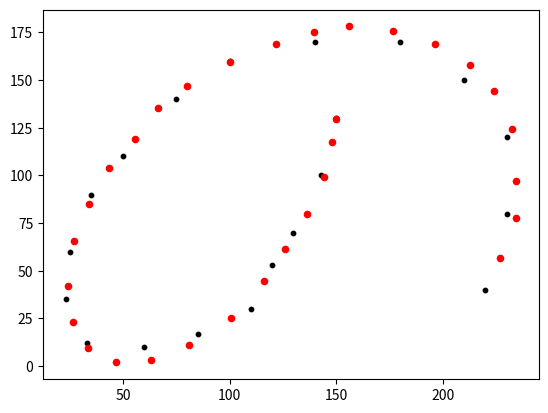

The matplotlib source for this figure:
# 点群データの扱い 
# AIノートの21/March/2021以降の考察に基づく
# 新たに、座標変換による類似度評価を新たなクラスとするもの。作成途上
# 2022Feb10 刷新してVer.6
# 2022Mar21 時系列点群の扱いを追加
# 2022Mar21 Closest の演算にnumpyを導入
from matplotlib import pylab as plt
import numpy as np
import math
import random
import copy
import time

#MAX_DIMENSION = 5
MAX_SCALE = 10000000000.0
MIN_SCALE = -10000000000.0

def create_dimensional_list(dimension, value):
    lis = []
    for n in range(dimension):
        lis.append(value)
    return lis

def cloud_centre(xs, dimension):
    # 点群の中心位置を評価する
    x_sum  = create_dimensional_list(dimension, 0.0)
    centre = create_dimensional_list(dimension, 0.0)
    for x in xs:
        for n in range(dimension):
            x_sum[n] += x[n]
    for n in range(dimension):
        centre[n] = x_sum[n]/max(1, len(xs))  # 点群の中心位置
    return centre

# 平行移動した点群のxsリストのみ返す 2022Feb7追加
def shift_cloud(dimension, xs, shift):
    new_xs = []
    for x_org in xs:
        new_x = create_dimensional_list(dimension, 0.0)
        for n in range(dimension):
            new_x[n] = x_org[n] + shift[n]
        new_xs.append(new_x)
    return new_xs

# point_F クラスを定義
# 単独の点のデータフォーマット
# 30/April/2021 の定義に従う
# 5次元空間まで扱う → 見直して、無制限に
# face は「顔の向いてる方向」のベクトル
# 見直し → # ポイントクラウド（点群）は、単に点のリスト
# 見直し → # 並べ替えや再グループ化を自由に行うためには、クラウドは単にリストの方が良い
# 見直し 自由に使えるフラグを廃止し、Cloudに移した 2021Oct21
class Point_F:
    def __init__(self, dimension, time_now=False):
        if time_now==False:
            time_now=time.time()
        self.dim = dimension    # 次元。デフォルトは3次元。現状、使ってない（点群に対して付与している）
        self.ID = 0             # デフォルトのゼロは「ＩＤ無し」を意味する。
        self.x     = create_dimensional_list(dimension, 0.0) # 座標。[[x,y,z..],[x,y,z,..],[x,y,z,..],..] の形
        self.v     = create_dimensional_list(dimension, 0.0) # 速度
        self.face1 = create_dimensional_list(dimension, 0.0) # 方向
        self.strength = 0.0    # 強度
        self.radius   = 0.0    # テリトリーとも言う、半径のこと
        self.face1_radius = 0.0    
        # face1_radius は、face方向の半径を言う。radius より大きい値なら、face方向を向いた細長い物体、小さい値ならface方向を向いた平べったい物体
        self.direction = True    # 方向の有無。異方性はあっても方向はない場合があるので、このフラグは必要 
        self.group_ID = 0    # 属するグループのID
        self.time_stamp = time_now   # 新設2022Mar21
        self.attribute = [] #2022Apr8 新設。属性情報等汎用に使える

############################################
# 点群のクラス。名称とコード上の位置変更。
# 仕様変更し、単純に点の座標リストと、Point_Fのリストのどちらも受け入れる。
# つまり、少数点群にも多数点群にも対応できる
# points は、 Point_F のリスト
# xs は、[[x,y,z..],[x,y,z,..],[x,y,z,..],..] の形
# 両方が入力されちゃったら、pointsが優先されるので注意
# ミュータブルな変数はデフォルトにできないので、xs, points の値が無い場合は [] を入力する事が必要なので注意
# 2022Feb10 dist_mean が2乗平均だったのを変更し、sqrtするように変更。
class PointCloud:
    def renew_cloud(self): # 新設 2022Feb10
        self.len = len(self.xs)   # 点の数
        self.centre = create_dimensional_list(self.dim, 0.0)
        self.vector_cloud = []  # points_line_sort() を実施して書き込まれる。点間相対位置ベクトル。点群より一つ数が減るので別のリストとする。別ルーチンで書き込まれる
        self.distance = []      # 点間相対距離。点群より一つ数が減るので別のリストとする。別ルーチンで上記vector_cloudと共に書き込まれる
        self.dist_mean = 0.0    # 上記点間相対距離の平均値。一筆書きにソートしないと評価できないので、上記別ルーチンで書き込まれる
        # 点群の中心位置を評価する
        self.centre = cloud_centre(self.xs, self.dim)
        #x_sum = create_dimensional_list(dimension, 0.0)
        #for x in self.xs:
        #    for n in range(dimension):
        #        x_sum[n] += x[n]
        #for n in range(dimension):
        #    self.centre[n] = x_sum[n]/self.len  # 点群の中心位置
        # 点群の大雑把な大きさと、中心から最も遠い点を特定する
        max_radius = 0.0
        radius_total = 0.0
        far_most_num = 0    # 点の数が１個だった場合は必要
        for num in range(self.len):
            radius = 0.0
            for n in range(self.dim):
                radius += (self.xs[num][n]-self.centre[n])**2
            radius_total += radius
            if radius > max_radius:
                far_most_num = num
                max_radius = radius
        self.far_most_num = far_most_num    # 中心から最も遠い点の番号
        self.cloud_radius = radius_total/max(1,self.len)   # 点群の大雑把な半径

    def __init__(self, dimension, xs, points):
        self.ID = 0 # デフォルトのゼロは「ＩＤ無し」を意味する。
        self.points = points  # 点群本体（Point_Fのリスト）
        if points==[]:
            self.xs = xs
        else:
            self.xs = []
            for point in points:
                self.xs.append(point.x) # xsは必ず入ってる
        self.dim = dimension    # 次元
        # ここから仮入力
        self.len = 0 #len(self.xs)   # 点の数
        #self.centre = create_dimensional_list(dimension, 0.0)
        self.vector_cloud = []  # points_line_sort() を実施して書き込まれる。点間相対位置ベクトル。点群より一つ数が減るので別のリストとする。別ルーチンで書き込まれる
        self.distance = []      # 点間相対距離。点群より一つ数が減るので別のリストとする。別ルーチンで上記vector_cloudと共に書き込まれる
        self.dist_mean = 0.0    # 上記点間相対距離の平均値。一筆書きにソートしないと評価できないので、上記別ルーチンpoints_line_sortで書き込まれる
        self.centre = []#cloud_centre(self.xs, dimension)
        #max_radius = 0.0
        #radius_total = 0.0
        #far_most_num = 0    # 点の数が１個だった場合は必要
        #for num in range(self.len):
        #    radius = 0.0
        #    for n in range(dimension):
        #        radius += (self.xs[num][n]-self.centre[n])**2
        #    radius_total += radius
        #    if radius > max_radius:
        #        far_most_num = num
        #        max_radius = radius
        self.far_most_num = 0 #far_most_num    # 中心から最も遠い点の番号
        self.cloud_radius = 0.0 #radius_total/max(1,self.len)   # 点群の大雑把な半径
        self.flag1 = create_dimensional_list(self.len, False)  # 自由に使えるフラグ
        self.flag2 = create_dimensional_list(self.len, False)  # 自由に使えるフラグ
        self.times = []     # 新設2022Mar21
        self.renew_cloud()


    # 中心位置や中心から最も遠い点を評価
    # 点群生成時に既に評価しているが、点群を分割・合成した際に再評価するためにある
    def centre_and_far_most(self):
        # 点群の中心位置を評価する
        self.centre = cloud_centre(self.xs, self.dim)
        #x_sum = create_dimensional_list(self.dim, 0.0)
        #for x in self.xs:
        #    for n in range(self.dim):
        #        x_sum[n] += x[n]
        #for n in range(self.dim):
        #    self.centre[n] = x_sum[n]/self.len  # 点群の中心位置
        
        # 点群の大雑把な大きさと、中心から最も遠い点を特定する
        max_radius = 0.0
        radius_total = 0.0
        far_most_num = 0    # 点の数が１個だった場合は必要
        #print('xs', self.xs)
        #print('len', self.len)
        for num in range(self.len):
            radius = 0.0
            for n in range(self.dim):
                radius += (self.xs[num][n]-self.centre[n])**2
                #print(num)
            radius_total += radius
            if radius > max_radius:
                far_most_num = num
                max_radius = radius
        self.far_most_num = far_most_num    # 中心から最も遠い点の番号
        self.cloud_radius = radius_total/self.len   # 点群の大雑把な半径

    def resetflags(self):
        self.flag1 = create_dimensional_list(self.len, False)
        self.flag2 = create_dimensional_list(self.len, False)

    # 点群を、近い順に並べ替えて一筆書きにする
    # 8/Jul/2021 のノート参照
    def points_line_sort(self):
        self.vector_cloud = []  # ベクトル群はリセットする
        self.distance = []  # 距離群もリセットする
        # 点群が空だった場合に備えて改装 2022Feb7
        new_xs=[]
        new_points=[]
        if len(self.times)==len(self.xs):
            times_list = True
        else:
            times_list = False
        new_times = []  # 2021Mar21 追加
        if self.points != []:
            new_points = [self.points[self.far_most_num]]
        new_xs = [self.xs[self.far_most_num]]   # 並べ直した点群の１番目は、最も中央から遠い点
        if times_list:
            new_times = [self.times[self.far_most_num]]    # 2021Mar21 追加
        # 点群が空だった場合に備えて改装 end 2022Feb7
        vector = create_dimensional_list(self.dim, 0.0)
        dist_total = 0.0
        self.resetflags()
        i = self.far_most_num   # 最も中央から遠い点から始める
        # 一番目は既にリストに入れているので、len-1 回まわす
        for dummy in range(self.len-1): # range()はゼロから始まり、end値の一つ前でまで出す。リストもゼロ番から始まる
            closest_dist = MAX_SCALE
            for j in range(self.len): # クラウド内をスキャン 
                if i != j and self.flag1[j]==0:
                    dist = 0.0
                    vector_correction = 0.0
                    vector_corr_abs = 0.0
                    for n in range(self.dim):
                        vector[n] = self.xs[j][n]-self.xs[i][n]
                        dist += vector[n]**2
                        if self.dist_mean > 0.0 and i != self.far_most_num:
                            vector_correction += self.vector_cloud[-1][n]*vector[n]
                            vector_corr_abs += self.vector_cloud[-1][n]**2
                    if self.dist_mean > 0.0 and i != self.far_most_num:
                        dist_corrected = dist*(1.0 - vector_correction/vector_corr_abs*self.dist_mean/max(dist, self.dist_mean))
                    else :
                        dist_corrected = dist  # 既にソートができている場合、ベクトルに基づく補正を行う
                        # ベクトルに基づく補正とは、前回までの点間ベクトルの方向にある点の方を近いと判定すること
                    if dist_corrected < closest_dist: # 近ければ更新
                        closest_dist = dist
                        j_near = j
            self.vector_cloud.append(vector)
            self.distance.append(closest_dist)
            dist_total += closest_dist
            if self.points != []:
                new_points.append(self.points[j_near])
            new_xs.append(self.xs[j_near])
            if times_list:
                new_times.append(self.times[j_near])    # 2021Mar21 追加
            self.flag1[i] = 1
            self.flag1[j_near] = 1
            i = j_near
        #new_points.append(self.points[j_near])    # 一番最後の点
        self.points = new_points # ソートした点群に置き換え
        self.xs = new_xs  # ソートした点群に置き換え
        if times_list:
            self.times = new_times  # 2021Mar21 追加
        self.far_most_num = 0   # 最も遠い点は１番目になる
        self.dist_mean = math.sqrt(dist_total)/max(1,self.len) # 点群が空だった場合に備えてmax 2022Feb7 # sqrtに変更 2022Feb10


    # 点群列の切れ目を認識して分割する
    # 上記point_line_sort関数で一筆書き化とベクトル群が得られている事が条件
    def cloud_division(self, far_dist=0):
        if far_dist == 0:
            far_dist = self.dist_mean + 0.150*np.std(self.distance)    # 「遠い」とする判定基準。点間距離の平均値＋距離分布の３σ
        #print(self.dist_mean)
        #print(np.std(self.distance))
        edges = []
        iterate = 0
        for dist in self.distance:
            #print(dist)
            #print(iterate)
            if dist > far_dist: # 遠く離れてる所があれば、切れ目と認識
                self.flag2 = 1
                edges.append(iterate)
            iterate += 1
        new_clouds = []
        prev = 0
        #print('xs_all', self.xs)
        #print('edges', edges)
        #print('len', len(self.points))
        if len(self.times)==len(self.xs):
            times_list = True
        else:
            times_list = False
        for edge in edges:  # 点群を分割する
            #print('edge', edge)
            #print('prev', prev)
            new_cloud = copy.copy(self) # パラメータ類を継承するために先ず複製
            if self.points != []:
                new_cloud.points = self.points[prev:edge+1]
            else:
                new_cloud.points = []
            new_cloud.xs = self.xs[prev:edge+1]
            if times_list:
                new_cloud.times = self.times[prev:edge+1]
            new_cloud.vector_cloud = self.vector_cloud[prev:edge]
            new_cloud.distance = self.distance[prev:edge]
            new_cloud.len = edge + 1 - prev
            new_cloud.centre_and_far_most() # 中心位置などを再評価 print
            new_clouds.append(new_cloud)    # 分割した点群を点群のリストとして納める
            prev = edge+1
        #print('div end')
        if edges:   # 分割した最後の部分
            new_cloud = copy.copy(self) # パラメータ類を継承するために先ず複製
            if self.points != []:
                new_cloud.points = self.points[prev:]
            else:
                new_cloud.points = []
            new_cloud.xs = self.xs[prev:]
            if times_list:
                new_cloud.times = self.times[prev:]
            new_cloud.vector_cloud = self.vector_cloud[prev:]
            new_cloud.distance = self.distance[prev:]
            new_cloud.len = self.len - prev
            new_cloud.centre_and_far_most() # 中心位置などを再評価
            new_clouds.append(new_cloud)
        if new_clouds==[]:
            return [self]       # 分割が無ければそのまんま
        else:
            return new_clouds   # 分割した点群のリストを返す。


##################################################################################################
######### Closest class ##########################################################################
# 点群のサイズを評価して返すローカル関数
# 各座標の最大最小、中心値、大きさ（最大最小の差）
# xs 点群(座標のリスト)[[x,y,z..],[x,y,z,..],[x,y,z,..],..] の形
def cloudSize(xs, dimension):
    max_x = create_dimensional_list(dimension, MIN_SCALE)
    min_x = create_dimensional_list(dimension, MAX_SCALE)
    centre = []
    scale = []
    for n in range(dimension):
        for x in xs:
            max_x[n] = max(max_x[n], x[n])
            min_x[n] = min(min_x[n], x[n])
        centre.append( (max_x[n] + min_x[n])/2)
        scale.append( max_x[n] - min_x[n])
    size = {"max": max_x, "min": min_x, "centre": centre, "scale": scale}
    return(size)

# 点群2つの一致度探索パラメータを納めたクラスを定義する
# xs 点群(座標のリスト)[[x,y,z..],[x,y,z,..],[x,y,z,..],..] の形
# ref 比較対象の点群(座標のリスト)[[x,y,z..],[x,y,z,..],[x,y,z,..],..] の形
# sift, magnify, rotation 入力された点群を変換するパラメータ。refに一致させることを目指す
# points の使用はやめ
# 完全一致の場合と、点群が1つの点しか無かった場合の対応中 2022Feb7
# さらに、全ての点が同じ位置にある場合の対応が必要
class Closest:
    def __init__(self, dimension, xs, ref ):
        self.xs = xs    # 点座標のリスト
        self.ref = ref  # 点座表のリストで、動かない参照点
        if len(xs) > 1 and len(ref) > 1:
            self.size_cloud = cloudSize(xs,  dimension)
            self.size_ref   = cloudSize(ref, dimension)
            sift = []
            magnify = []
            rotation = []
            scale_cloud = 0.0
            scale_ref = 0.0
            for n in range(dimension):
                scale_cloud += self.size_cloud["scale"][n]
                scale_ref += self.size_ref["scale"][n]
            if scale_cloud==0.0:
                scale_fact = 1.
            else:
                scale_fact = scale_ref/scale_cloud
            for n in range(dimension):
                sift.append(- self.size_cloud["centre"][n])
                magnify.append(scale_fact)
                rotation.append( 0.0 )
            self.scale_fact = scale_fact    # 大雑把なスケール差のパラメータ
            self.sift = sift
            self.magnify = magnify
            self.rotation = rotation
            self.dimension = dimension
            self.sift_best = copy.copy(self.sift)
            self.magnify_best = copy.copy(self.magnify)
            self.rotation_best = copy.copy(self.rotation)
        else:
            self.size_cloud = 0. 
            self.size_ref   = 0. 
            self.sift = []
            self.magnify = []
            self.rotation = []
            self.scale_fact = 1.
            for n in range(dimension):
                self.sift.append(- self.size_cloud["centre"][n])
                self.magnify.append(self.scale_fact)
                self.rotation.append( 0.0 )
            self.dimension = dimension
            self.sift_best = copy.copy(self.sift)
            self.magnify_best = copy.copy(self.magnify)
            self.rotation_best = copy.copy(self.rotation)
        # 部分一致をここでやると、おかしなことになるので、MAX_MAGNIFICATION の値は控えめにして、部分一致はグループの再構成で対応する事にする
        self.MAX_MAGNIFICATION = 2.0
        self.RATE_UPDATE_SCALE = 0.8

    # 評価関数本体。一致度が高い（point 同士の距離が近い）と、高い値を返す
    # 最大値は1
    def matching_function(self, diff2, resolution):
        match = resolution**2 /(diff2 + resolution**2)
        return(match)

    # とりあえず、2次元の場合のみ作成
    # numpy使った変換 2022Mar21
    def coordinate_transformation(self):
        transed_points = []
        sin = math.sin(self.rotation[0])
        cos = math.cos(self.rotation[0])
        siftnp = np.array(self.sift)
        trans = np.array([[self.magnify[0]*cos, -self.magnify[1]*sin], \
                          [self.magnify[1]*sin,  self.magnify[0]*cos]])
        for x in self.xs:
            xnp = np.array(x)
            new_x = np.dot(trans, (xnp + siftnp))
            transed_points.append(new_x)
        return transed_points

    # 2022Mar21新設 refを逆変換
    # とりあえず、2次元の場合のみ作成
    def coordinate_antitransformation(self, ref_org):
        transed_refs = []
        centre_ref = np.array(self.size_ref["centre"])
        sin = math.sin(self.rotation[0])
        cos = math.cos(self.rotation[0])
        siftnp = np.array(self.sift)
        trans = np.array([[self.magnify[0]*cos, -self.magnify[1]*sin], \
                          [self.magnify[1]*sin,  self.magnify[0]*cos]])
        transinv = np.linalg.inv(trans)
        for xr in ref_org:
            refnp = np.array(xr)
            new_ref = np.dot(transinv, refnp - centre_ref) - siftnp
            transed_refs.append(new_ref)
        return transed_refs

    # 特定の座標変換に対して、一致度を評価する
    # refferenceは変換しない
    # resolution のスケールは、拡大率の異方性を考慮せず、scale_factのみで補正する
    # 参照点群ref の各点の、face方向にデータ点群の点が入っていたら距離を減らす補正をして、参照点のつながりを表現する。
    #  この処理は2次元にしか対応しておらず、再考を要する。
    # 完全一致の場合に PERFECT_MATCHING を返す仕様追加 2022Feb7
    PERFECT_MATCHING = 2.0
    def closest_point_evaluation(self, resolution):
        #print('hoge')
        count = 0
        transed_points = self.coordinate_transformation()
        matching_func_total = 0.0
        for new_x in transed_points:
            matching_func_point = 0.0
            for x_r in self.ref:
                diff_vector = create_dimensional_list(self.dimension, 0.0)
                diff2 = 0.0
                face_diff = 0.0
                for n in range(self.dimension):
                    diff_vector[n] = new_x[n] - x_r[n] + self.size_ref["centre"][n]
                    diff2 += diff_vector[n]**2
                    # face方向に入っていたら距離を減らす補正をして、点のつながりを表現する・・・廃止
                    #face_diff += (diff_vector[n])*(point_r.face1[n])
                if diff2==0.0:
                    #print('xs length = ' + str(len(self.xs)) + ',   ref length = ' + str(len(self.ref)) )
                    return self.PERFECT_MATCHING
                #print(diff2)
                diff2 /= max(1.0,face_diff/math.sqrt(diff2)) 
                #print(diff2)
                matching_func_total += self.matching_function(diff2, resolution) # *self.scale_fact)
                count += 1
                #matching_func_point += self.matching_function(diff2, resolution) # *self.scale_fact) # 2022Feb4 修正
            #matching_func_total += matching_func_point
        matching_func_norm = matching_func_total/max(len(self.xs), len(self.ref) )
        print(count)
        return(matching_func_norm)


    # 座標変換のパラメータをランダムに作成
    # rate_update = 1.0 で完全ランダム
    # rate_update = 0.0 で、変換を固定
    # メモ、random.random() は 0.0 から 1.0 の乱数 
    def transformation_random(self, rate_update):
        for n in range(self.dimension):
            sift_new = - self.size_cloud["centre"][n] + (random.random()-0.5)*self.scale_fact
            self.sift[n] = sift_new*rate_update + self.sift_best[n]*(1.0-rate_update)
            magnify_new = self.scale_fact*(self.MAX_MAGNIFICATION**(2*random.random()-1.0)) # メモ 「**」はべき乗
            self.magnify[n] = magnify_new*rate_update + self.magnify_best[n]*(1.0-rate_update)
            rot_new =  (2*random.random()-1.0)*math.pi
            self.rotation[n] = rot_new*rate_update + self.rotation_best[n]*(1.0-rate_update)

    # 最善の変換条件を記録
    def trans_best(self):
        self.sift_best = copy.copy(self.sift)
        self.magnify_best = copy.copy(self.magnify)
        self.rotation_best = copy.copy(self.rotation)
    
    # 最善の変換条件をダウンロード
    def trans_best_to_default(self):
        self.sift = copy.copy(self.sift_best)
        self.magnify = copy.copy(self.magnify_best)
        self.rotation = copy.copy(self.rotation_best)

    # 様々な座標変換を試し、一致度探索を一定回数行う
    # resolution のアップデートはここでは行わず、別途行う（問題の性質によって様々な応答がありうるため
    def closest_point_search(self, search_num, resolution, matching_func_best):
        # rate_update = 1.0 で完全ランダム
        # rate_update = 0.0 で、変換を固定
        # rate_update の決め方を、point_cloud2.pyから変えた
        rate_update = 1.0 
        for i in range(search_num):
            self.transformation_random(rate_update)
            matching_func_evaluation = self.closest_point_evaluation(resolution)
            if matching_func_evaluation > matching_func_best:
                # 良い一致が得られたら、座標変換パラメータの変化を少なくする
                rate_update *= max(self.RATE_UPDATE_SCALE, matching_func_best/matching_func_evaluation)
                matching_func_best = matching_func_evaluation
                self.trans_best()
        return(matching_func_best)

    # 各変換に対する微分係数を求める 2021Oct21 追加
    # ピーク位置を推定するアルゴリズム追加 2022Mar21
    def closest_point_diff(self, resolution, rot_scale, x_scale, mag_scale, precision=False):
        rot_prev = copy.copy(self.rotation)
        sift_prev = copy.copy(self.sift)
        mag_prev = copy.copy(self.magnify)
        diff_rot = []
        diff_x = []
        diff_mag = []
        diff_rot_m = []
        diff_x_m = []
        diff_mag_m = []
        matching_func_norm = self.closest_point_evaluation(resolution)
        for n in range(self.dimension):
            self.rotation[n] += rot_scale
            matching_func  = self.closest_point_evaluation(resolution)
            self.rotation[n] += rot_scale
            matching_func2 = self.closest_point_evaluation(resolution)
            #print("mat1 = %.5f  mat2 = %.5f" % (matching_func, matching_func2))
            diff_rot.append((matching_func - matching_func_norm)/rot_scale)
            b = (matching_func-matching_func2+matching_func_norm)/(matching_func2-matching_func)*rot_scale
            if precision:
                # こちらの方が精密だが、いつまでも収束判定しない
                diff_rot_m.append(b + math.sqrt(b**2 - 2*(rot_scale**2)))
            else:
                # 理論的には下記コメント部を生かすべきだが、収束しないのでこの方がうまくいく
                diff_rot_m.append(b)# + math.sqrt(b**2 - 2*(rot_scale**2)))
            self.rotation[n] = rot_prev[n]

            self.sift[n] += x_scale
            matching_func = self.closest_point_evaluation(resolution)
            self.sift[n] += x_scale
            matching_func2 = self.closest_point_evaluation(resolution)
            diff_x.append((matching_func - matching_func_norm)/x_scale)
            b = (matching_func-matching_func2+matching_func_norm)/(matching_func2-matching_func)*x_scale
            if precision:
                # こちらの方が精密だが、いつまでも収束判定しない
                diff_x_m.append(b + math.sqrt(b**2 - 2*(x_scale**2)))
            else:
                diff_x_m.append(b)# + math.sqrt(b**2 - 2*(x_scale**2)))
            self.sift[n] = sift_prev[n]

            self.magnify[n] += mag_scale
            matching_func = self.closest_point_evaluation(resolution)
            self.magnify[n] += mag_scale
            matching_func2 = self.closest_point_evaluation(resolution)
            diff_mag.append((matching_func - matching_func_norm)/mag_scale)
            b = (matching_func-matching_func2+matching_func_norm)/(matching_func2-matching_func)*mag_scale
            if precision:
                # こちらの方が精密だが、いつまでも収束判定しない
                diff_mag_m.append(b + math.sqrt(b**2 - 2*(mag_scale**2)))
            else:
                diff_mag_m.append(b)# + math.sqrt(b**2 - 2*(mag_scale**2)))
            self.magnify[n] = mag_prev[n]
        # 新アルゴリズム ピーク位置推定
        diff_rot_scale = min(rot_scale, np.linalg.norm(np.array(diff_rot_m)))
        diff_x_scale   = min(x_scale,   np.linalg.norm(np.array(diff_x_m)))
        diff_mag_scale = min(mag_scale, np.linalg.norm(np.array(diff_mag_m)))
        diff_rot = np.array(diff_rot)
        diff_rot = diff_rot/np.linalg.norm(diff_rot)*diff_rot_scale
        diff_x   = np.array(diff_x)
        diff_x   = diff_x/np.linalg.norm(diff_x)*diff_x_scale
        diff_mag = np.array(diff_mag)
        diff_mag = diff_mag/np.linalg.norm(diff_mag)*diff_mag_scale
        return diff_rot, diff_x, diff_mag

    def closest_point_approach(self, resolution, matching_func_best, diff_x, diff_rot, diff_mag, tolerance=0.0):
        for n in range(self.dimension):
            self.sift[n] += diff_x[n] 
            self.magnify[n] += diff_mag[n] 
            self.rotation[n] += diff_rot[n]  

        matching_func_evaluation = self.closest_point_evaluation(resolution)
        best = matching_func_best*(1.0 + tolerance)
        if matching_func_evaluation > best: #*1.001: # *1.001追加 2022Feb10
            matching_func_best = matching_func_evaluation
            is_converge = False
            self.trans_best()
        else:
            is_converge = True
            #self.trans_best() ######
            return matching_func_best, is_converge
        return matching_func_best, is_converge


########## Closest class 終わり ############


###############################
# パターンマッチング試験データ

p1  = [15.0, 13.0]
p2  = [13.0, 7.0]
p3  = [11.0, 3.0]
p4  = [ 6.0, 1.0]
p5  = [ 2.5, 6.0]
p6  = [ 5.0, 11.0]
p7  = [10.0, 16.0]
p8  = [18.0, 17.0]
p9  = [23.0, 12.0]
p10 = [22.0, 4.0]
p11 = [23.0, 8.0]
p12 = [21.0, 15.0]
p13 = [14.0, 17.0]
p14 = [ 7.5, 14.0]
p15 = [ 3.5, 9.0]
p16 = [ 2.3, 3.5]
p17 = [ 3.3, 1.2]
p18 = [ 8.5, 1.7]
p19 = [12.0, 5.3]
p20 = [14.3, 10.0]
#xsdata = [p1,p2,p3,p4,p5,p6,p7,p8,p9,p10,p11,p12,p13,p14,p15,p16,p17,p18,p19,p20]

pl1  = [150., 130.]
pl2  = [130., 70.]
pl3  = [110., 30.]
pl4  = [ 60., 10.]
pl5  = [ 25., 60.]
pl6  = [ 50., 110.]
pl7  = [100., 160.]
pl8  = [180., 170.]
pl9  = [230., 120.]
pl10 = [220., 40.]
pl11 = [230., 80.]
pl12 = [210., 150.]
pl13 = [140., 170.]
pl14 = [ 75., 140.]
pl15 = [ 35., 90.]
pl16 = [ 23., 35.]
pl17 = [ 33., 12.]
pl18 = [ 85., 17.]
pl19 = [120., 53.]
pl20 = [143., 100.]
xsdata = [pl1,pl2,pl3,pl4,pl5,pl6,pl7,pl8,pl9,pl10,pl11,pl12,pl13,pl14,pl15,pl16,pl17,pl18,pl19,pl20]

r1 = Point_F(2)
r1.x = [13.6, 16.0]
r1.face1 = [0.0, 0.0]
r2 = Point_F(2)
r2.x = [13.8, 13.0]
r2.face1 = [-0.1, 1.0]
r3 = Point_F(2)
r3.x = [13.0, 9.0]
r3.face1 = [0.2, 1.0]
r4 = Point_F(2)
r4.x = [11.5, 5.0]
r4.face1 = [0.5, 1.0]
r5 = Point_F(2)
r5.x = [8.5, 2.0]
r5.face1 = [1.0, 0.7]
r6 = Point_F(2)
r6.x = [5.6, 1.9]
r6.face1 = [1.0, -0.5]
r7 = Point_F(2)
r7.x = [3.9, 4.7]
r7.face1 = [0.4, -1.0]
r8 = Point_F(2)
r8.x = [3.8, 9.0]
r8.face1 = [-0.1, -1.0]
r9 = Point_F(2)
r9.x = [5.0, 12.7]
r9.face1 = [-0.3, -1.0]
r10 = Point_F(2)
r10.x = [6.6, 15.9]
r10.face1 = [-0.6, -0.9]
r11 = Point_F(2)
r11.x = [10.0, 19.0]
r11.face1 = [-1.0, -0.6]
r12 = Point_F(2)
r12.x = [13.0, 20.7]
r12.face1 = [-1.0, -0.2]
r13 = Point_F(2)
r13.x = [17.0, 20.8]
r13.face1 = [-1.0, 0.2]
r14 = Point_F(2)
r14.x = [20.2, 19.2]
r14.face1 = [-0.5, 0.8]
r15 = Point_F(2)
r15.x = [22.3, 15.0]
r15.face1 = [-0.3, 1.0]
r16 = Point_F(2)
r16.x = [22.6, 11.0]
r16.face1 = [0.1, 1.0]
r17 = Point_F(2)
r17.x = [22.8, 13.2]
r17.face1 = [0.0, 0.0]
r18 = Point_F(2)
r18.x = [21.5, 17.5]
r18.face1 = [0.0, 0.0]
r19 = Point_F(2)
r19.x = [18.8, 20.2]
r19.face1 = [0.0, 0.0]
r20 = Point_F(2)
r20.x = [15.0, 21.0]
r20.face1 = [0.0, 0.0]
r21 = Point_F(2)
r21.x = [11.5, 20.0]
r21.face1 = [0.0, 0.0]
r22 = Point_F(2)
r22.x = [8.2, 17.6]
r22.face1 = [0.0, 0.0]
r23 = Point_F(2)
r23.x = [5.6, 14.5]
r23.face1 = [0.0, 0.0]
r24 = Point_F(2)
r24.x = [4.2, 11.0]
r24.face1 = [0.0, 0.0]
r25 = Point_F(2)
r25.x = [3.6, 7.0]
r25.face1 = [0.0, 0.0]
r26 = Point_F(2)
r26.x = [4.6, 3.0]
r26.face1 = [0.0, 0.0]
r27 = Point_F(2)
r27.x = [7.0, 1.5]
r27.face1 = [0.0, 0.0]
r28 = Point_F(2)
r28.x = [10.0, 3.2]
r28.face1 = [0.0, 0.0]
r29 = Point_F(2)
r29.x = [12.5, 7.2]
r29.face1 = [0.0, 0.0]
r30 = Point_F(2)
r30.x = [13.5, 11.0]
r30.face1 = [0.0, 0.0]
r31 = Point_F(2)
r31.x = [13.7, 14.8]
r31.face1 = [0.0, 0.0]
radius = 3.0
r1.face1_radius = radius
r2.face1_radius = radius
r3.face1_radius = radius
r4.face1_radius = radius
r5.face1_radius = radius
r6.face1_radius = radius
r7.face1_radius = radius
r8.face1_radius = radius
r9.face1_radius = radius
r10.face1_radius = radius
r11.face1_radius = radius
r12.face1_radius = radius
r13.face1_radius = radius
r14.face1_radius = radius
r15.face1_radius = radius
r16.face1_radius = radius
refpoints = [r1,r2,r3,r4,r5,r6,r7,r8,r9,r10,r11,r12,r13,r14,r15,r16,r17,r18,r19,r20,r21,r22,r23,r24,r25,r26,r27,r28,r29,r30,r31]
refCloud = PointCloud( 2, xs=[], points=refpoints)
refs = refCloud.xs
# パターンマッチング試験データ終わり
################################


def plotdata(ax,closest):
    rot = closest.rotation_best[0]
    sin = math.sin(rot)
    cos = math.cos(rot)
    sift = closest.sift_best
    magnify = closest.magnify_best
    centre_ref = closest.size_ref["centre"]
    for i in range(len(xsdata)):
        x = (xsdata[i][0] + sift[0])*magnify[0]*cos - (xsdata[i][1] + sift[1])*magnify[1]*sin
        y = (xsdata[i][1] + sift[1])*magnify[1]*cos + (xsdata[i][0] + sift[0])*magnify[0]*sin
        ax.scatter(x,y, c="black", s=10.0, marker='o')
    for i in range(len(refs)):
        xr = refpoints[i].x[0] - centre_ref[0]
        yr = refpoints[i].x[1] - centre_ref[1]
        ax.scatter(xr,yr, c="red", s=20.0, marker='o')

def plotdata_anti(ax,closest):
    magnify = closest.magnify_best
    centre_ref = np.array(closest.size_ref["centre"])

    sin = math.sin(closest.rotation_best[0])
    cos = math.cos(closest.rotation_best[0])
    siftnp = np.array(closest.sift_best)
    trans = np.array([[magnify[0]*cos, -magnify[1]*sin], \
                      [magnify[1]*sin,  magnify[0]*cos]])
    transinv = np.linalg.inv(trans)

    for xs in xsdata:
        ax.scatter(xs[0],xs[1], c="black", s=10.0, marker='o')
    for ref in refs:
        refnp = np.array(ref)
        xr = np.dot(transinv, refnp - centre_ref) - siftnp
        ax.scatter(xr[0],xr[1], c="red", s=20.0, marker='o')

############### 点群マッチングのテストプログラム ################
def main():
    fig = plt.figure()
    ax = fig.add_subplot(1,1,1)
    fig.show()
    closest = Closest(2, xsdata, refs)
    mat = 0.0
    fig.show()
    resolution = 1.

    # 乱数による探索
    for i in range(10):
        plt.cla()
        #plotdata(ax,closest)
        plotdata_anti(ax,closest) # refの方を座標変換
        fig.show()
        plt.pause(0.01) #これが無いと何故か表示されない
        mat = closest.closest_point_search( search_num=10, resolution=resolution, matching_func_best=mat)
        print(mat)
    
    # ここから、グラジェントに基づいて探索
    # 点間隔をcloud.dist_mean として評価するためにPointCloudを使う。点間隔がgivenならこの演算は不要
    cloud = PointCloud(2, xs=xsdata, points=[])
    cloud.points_line_sort()
    closest.trans_best_to_default()
    print('dist_mean = %.4f' % cloud.dist_mean)
    # dist_meanの意味をVer5から変えたので、まともな演算になった・・・点間隔の1/10ぐらいにscaleを設定
    rot_scale = cloud.dist_mean/cloud.cloud_radius*0.1
    x_scale   = cloud.dist_mean*0.1 
    mag_scale = cloud.dist_mean/cloud.cloud_radius*0.1 
    #print(rot_scale)
    for i in range(100):
        plt.cla()
        #plotdata(ax,closest)
        plotdata_anti(ax,closest) # refの方を座標変換
        fig.show()
        plt.pause(0.01) #これが無いと何故か表示されない
        # closest_point_diff関数で precision=False にするか、closest_point_approach(関数で tolerance=0.001 にしないと収束判定できない
        diff_rot, diff_x, diff_mag = closest.closest_point_diff(resolution, rot_scale, x_scale, mag_scale, precision=True)
        mat, is_converge = closest.closest_point_approach( resolution, mat, diff_x, diff_rot, diff_mag,    tolerance=0.001)
        rot_scale = np.linalg.norm(diff_rot)
        x_scale   = np.linalg.norm(diff_x)
        mag_scale = np.linalg.norm(diff_mag)
        closest.trans_best_to_default()
        print('diff', diff_rot, diff_x, diff_mag)
        print(mat, is_converge)
        if is_converge:
            break
    plt.cla()
    #plotdata(ax,closest)
    plotdata_anti(ax,closest) # refの方を座標変換
    fig.show()
    plt.pause(0.01) #これが無いと何故か表示されない
    print('Ended')
    plt.show()



def plotdata2(ax, xs):
    i = 0
    for xp in xs:
        x = xp[0]
        y = xp[1]
        ax.scatter(x,y, c="black", s=10.0, marker='o')
        ax.text(x, y, str(i))
        i += 1

################ 点群ソート、分割のテストプログラム ########################3
def main2():
    fig = plt.figure()
    ax = fig.add_subplot(1,1,1)
    fig.show()
    plt.cla()
    cloud = PointCloud(2, xs=[], points=refpoints) # これで正しいはず
    plotdata2(ax,cloud.xs)
    fig.show()
    plt.pause(1.0) #これが無いと何故か表示されない
    #print(cloud.far_most_num)
    
    #print(cloud.points)
    cloud.points_line_sort()
    #cloud.points_line_sort() # ２回実施することで、ベクトル補正に基づいた再ソートが行われる・・・現在不調
    #print("Sorted data\n")
    #print(cloud.points)
    plt.cla()
    plotdata2(ax,cloud.xs)
    fig.show()
    plt.pause(1.0) #これが無いと何故か表示されない
    
    new_clouds = cloud.cloud_division()
    for new_cloud in new_clouds:
        plt.cla()
        plotdata2(ax,new_cloud.xs)
        fig.show()
        plt.pause(3.0) #これが無いと何故か表示されない
    plt.show()



if __name__ == '__main__':
    main()